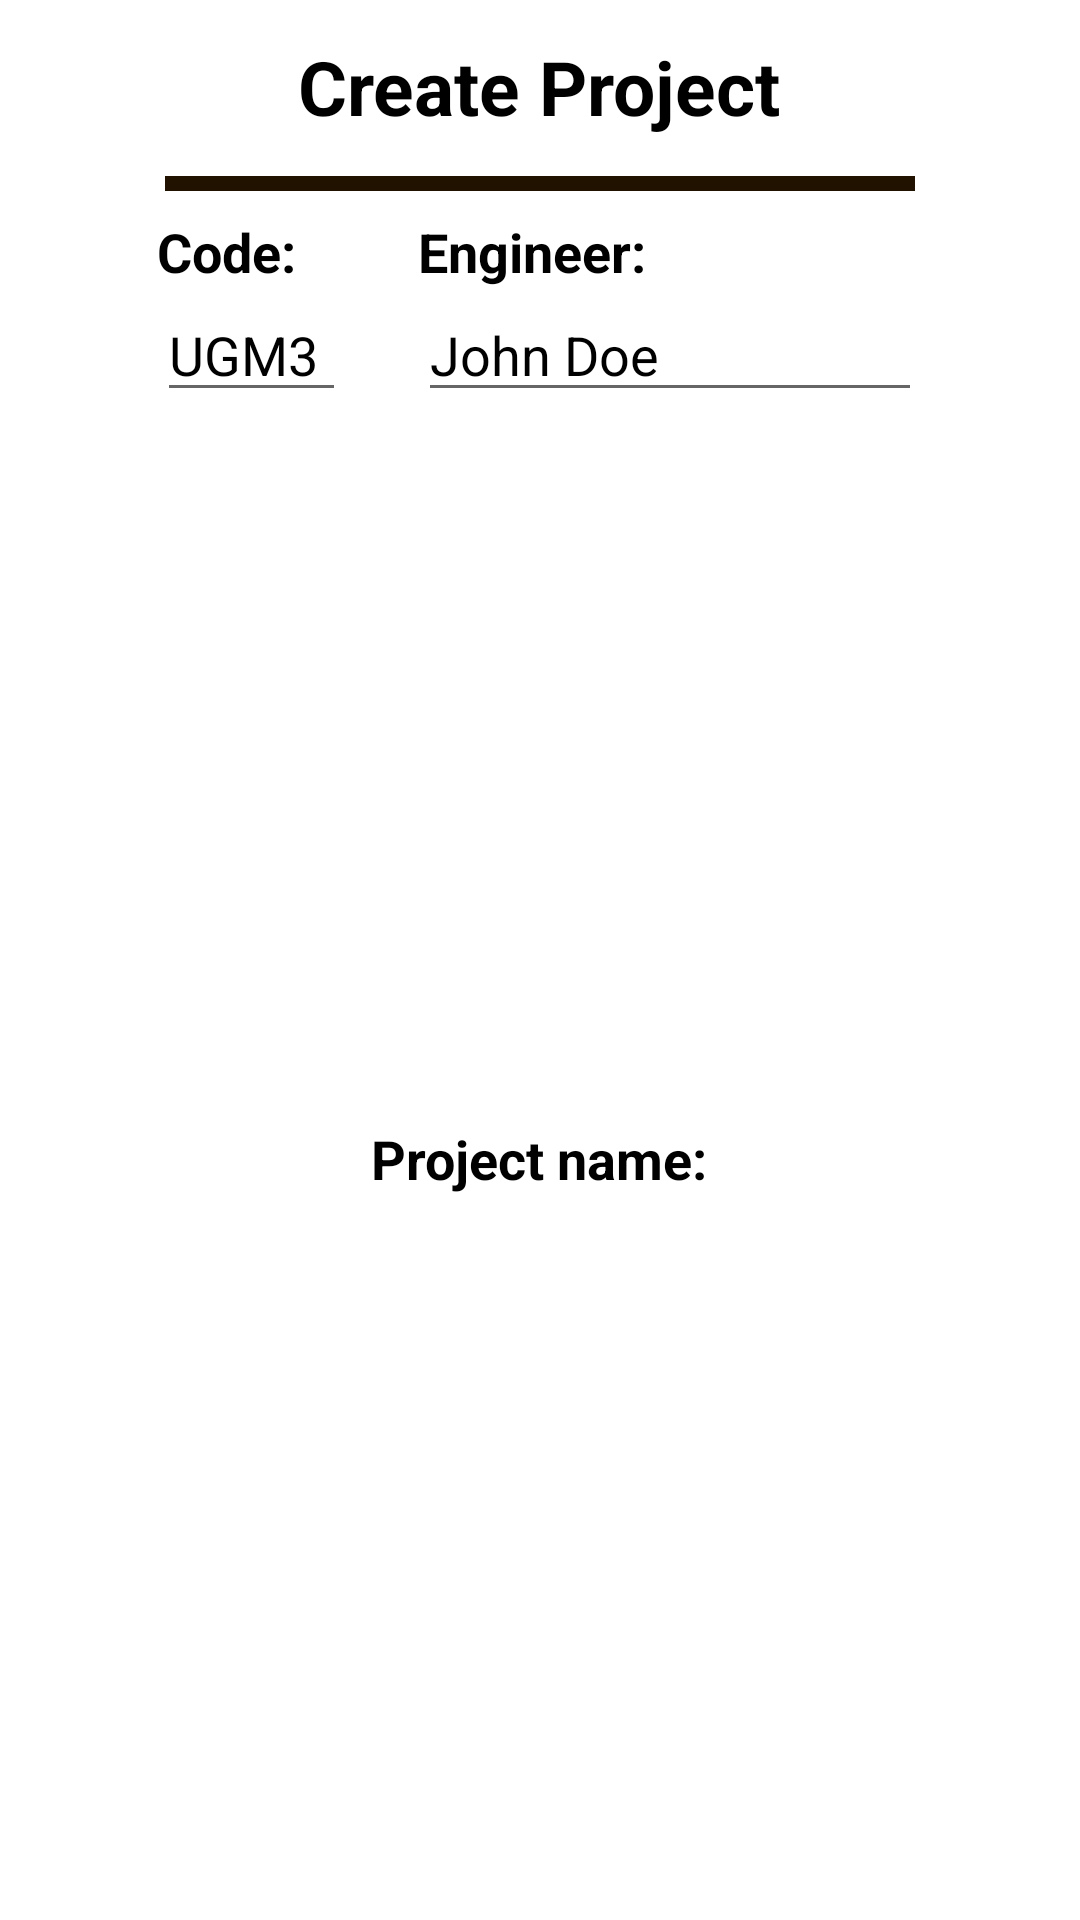

Produce the Android XML layout that renders to this screen, including the resource entries it uses.
<!-- AndroidManifest.xml: application theme AppTheme -->
<!-- res/layout/dialog_01createproject.xml -->
<?xml version="1.0" encoding="utf-8"?>
<LinearLayout
    xmlns:android="http://schemas.android.com/apk/res/android"
    android:layout_width="325dp"
    android:layout_height="wrap_content"
    android:layout_gravity="center"
    android:background="@color/dialogBackground"
    android:orientation="vertical"
    android:padding="5dp">

    <LinearLayout
        android:layout_width="wrap_content"
        android:layout_height="wrap_content"
        android:layout_gravity="center_horizontal"
        android:gravity="center"
        android:orientation="horizontal">

        <TextView
            android:layout_width="wrap_content"
            android:layout_height="wrap_content"
            android:layout_gravity="center_horizontal"
            android:layout_marginBottom="1dp"
            android:gravity="center"
            android:padding="7dp"
            android:text="Create Project"
            android:textColor="@color/colorTextBlack"
            android:textSize="25sp"
            android:textStyle="bold" />

    </LinearLayout>

    <ImageView
        android:layout_width="match_parent"
        android:layout_height="5dp"
        android:layout_marginStart="50dp"
        android:layout_marginTop="5dp"
        android:layout_marginEnd="50dp"
        android:layout_marginBottom="8dp"
        android:background="@color/colorLine" />

    <LinearLayout
        android:layout_width="match_parent"
        android:layout_height="wrap_content"
        android:gravity="center"
        android:orientation="horizontal">

        <LinearLayout
            android:layout_width="wrap_content"
            android:layout_height="wrap_content"
            android:layout_gravity="center_horizontal"
            android:orientation="vertical"
            android:paddingLeft="4dp"
            android:paddingRight="4dp">

            <TextView
                android:layout_width="wrap_content"
                android:layout_height="match_parent"
                android:gravity="center"
                android:text="Code:"
                android:textColor="@color/colorTextBlack"
                android:textSize="18sp"
                android:textStyle="bold" />

            <EditText
                android:id="@+id/txtProjectKode"
                android:layout_width="wrap_content"
                android:layout_height="wrap_content"
                android:ems="3"
                android:gravity="bottom"
                android:inputType="textPersonName"
                android:text="UGM3"
                android:textColor="@color/colorTextBlack" />

        </LinearLayout>

        <LinearLayout
            android:layout_width="wrap_content"
            android:layout_height="wrap_content"
            android:orientation="vertical"
            android:paddingLeft="20dp"
            android:paddingRight="4dp">

            <TextView
                android:layout_width="wrap_content"
                android:layout_height="match_parent"
                android:gravity="center"
                android:text="Engineer:"
                android:textColor="@color/colorTextBlack"
                android:textSize="18sp"
                android:textStyle="bold" />

            <EditText
                android:id="@+id/txtProjectEngineer"
                android:layout_width="wrap_content"
                android:layout_height="wrap_content"
                android:gravity="bottom"
                android:inputType="textPersonName"
                android:minEms="8"
                android:text="John Doe"
                android:textColor="@color/colorTextBlack" />

        </LinearLayout>

    </LinearLayout>

    <TextView
        android:layout_width="wrap_content"
        android:layout_height="match_parent"
        android:layout_gravity="center_horizontal"
        android:gravity="center"
        android:padding="7dp"
        android:text="Project name:"
        android:textColor="@color/colorTextBlack"
        android:textSize="18sp"
        android:textStyle="bold" />

    <EditText
        android:id="@+id/txtProjectName"
        android:layout_width="wrap_content"
        android:layout_height="wrap_content"
        android:layout_gravity="center"
        android:gravity="bottom"
        android:inputType="textPersonName"
        android:minEms="8"
        android:text="Proyek Paket 3 UGM"
        android:textColor="@color/colorTextBlack" />

    <LinearLayout
        android:layout_width="wrap_content"
        android:layout_height="wrap_content"
        android:layout_gravity="center_horizontal"
        android:layout_marginTop="25dp"
        android:layout_marginBottom="20dp"
        android:orientation="horizontal">

        <Button
            android:id="@+id/btnOKCreateProject"
            android:layout_width="100dp"
            android:layout_height="wrap_content"
            android:layout_gravity="center"
            android:layout_marginEnd="15dp"
            android:background="@color/buttonBackground"
            android:gravity="center"
            android:text="OK"
            android:textColor="@color/buttonText"
            android:textSize="18sp"
            android:textStyle="bold" />

        <Button
            android:id="@+id/btnCancelCreateProject"
            android:layout_width="wrap_content"
            android:layout_height="wrap_content"
            android:layout_gravity="center"
            android:layout_marginStart="15dp"
            android:background="@color/buttonBackground"
            android:gravity="center"
            android:text="cancel"
            android:textColor="@color/buttonText"
            android:textSize="18sp"
            android:textStyle="bold" />
    </LinearLayout>

</LinearLayout>
<!-- resources referenced by this layout -->
<resources>
  <color name="buttonBackground">#211200</color>
  <color name="buttonText">#FFFFFF</color>
  <color name="colorLine">#211200</color>
  <color name="colorTextBlack">#000000</color>
  <color name="dialogBackground">#FFFFFF</color>
  <style name="AppTheme" parent="Theme.AppCompat.Light.DarkActionBar">
          
          <item name="colorPrimary">@color/colorPrimary</item>
          <item name="colorPrimaryDark">@color/colorPrimaryDark</item>
          <item name="colorAccent">@color/colorAccent</item>
      </style>
  <color name="colorPrimary">#211200</color>
  <color name="colorPrimaryDark">#211200</color>
  <color name="colorAccent">#FF9100</color>
</resources>
